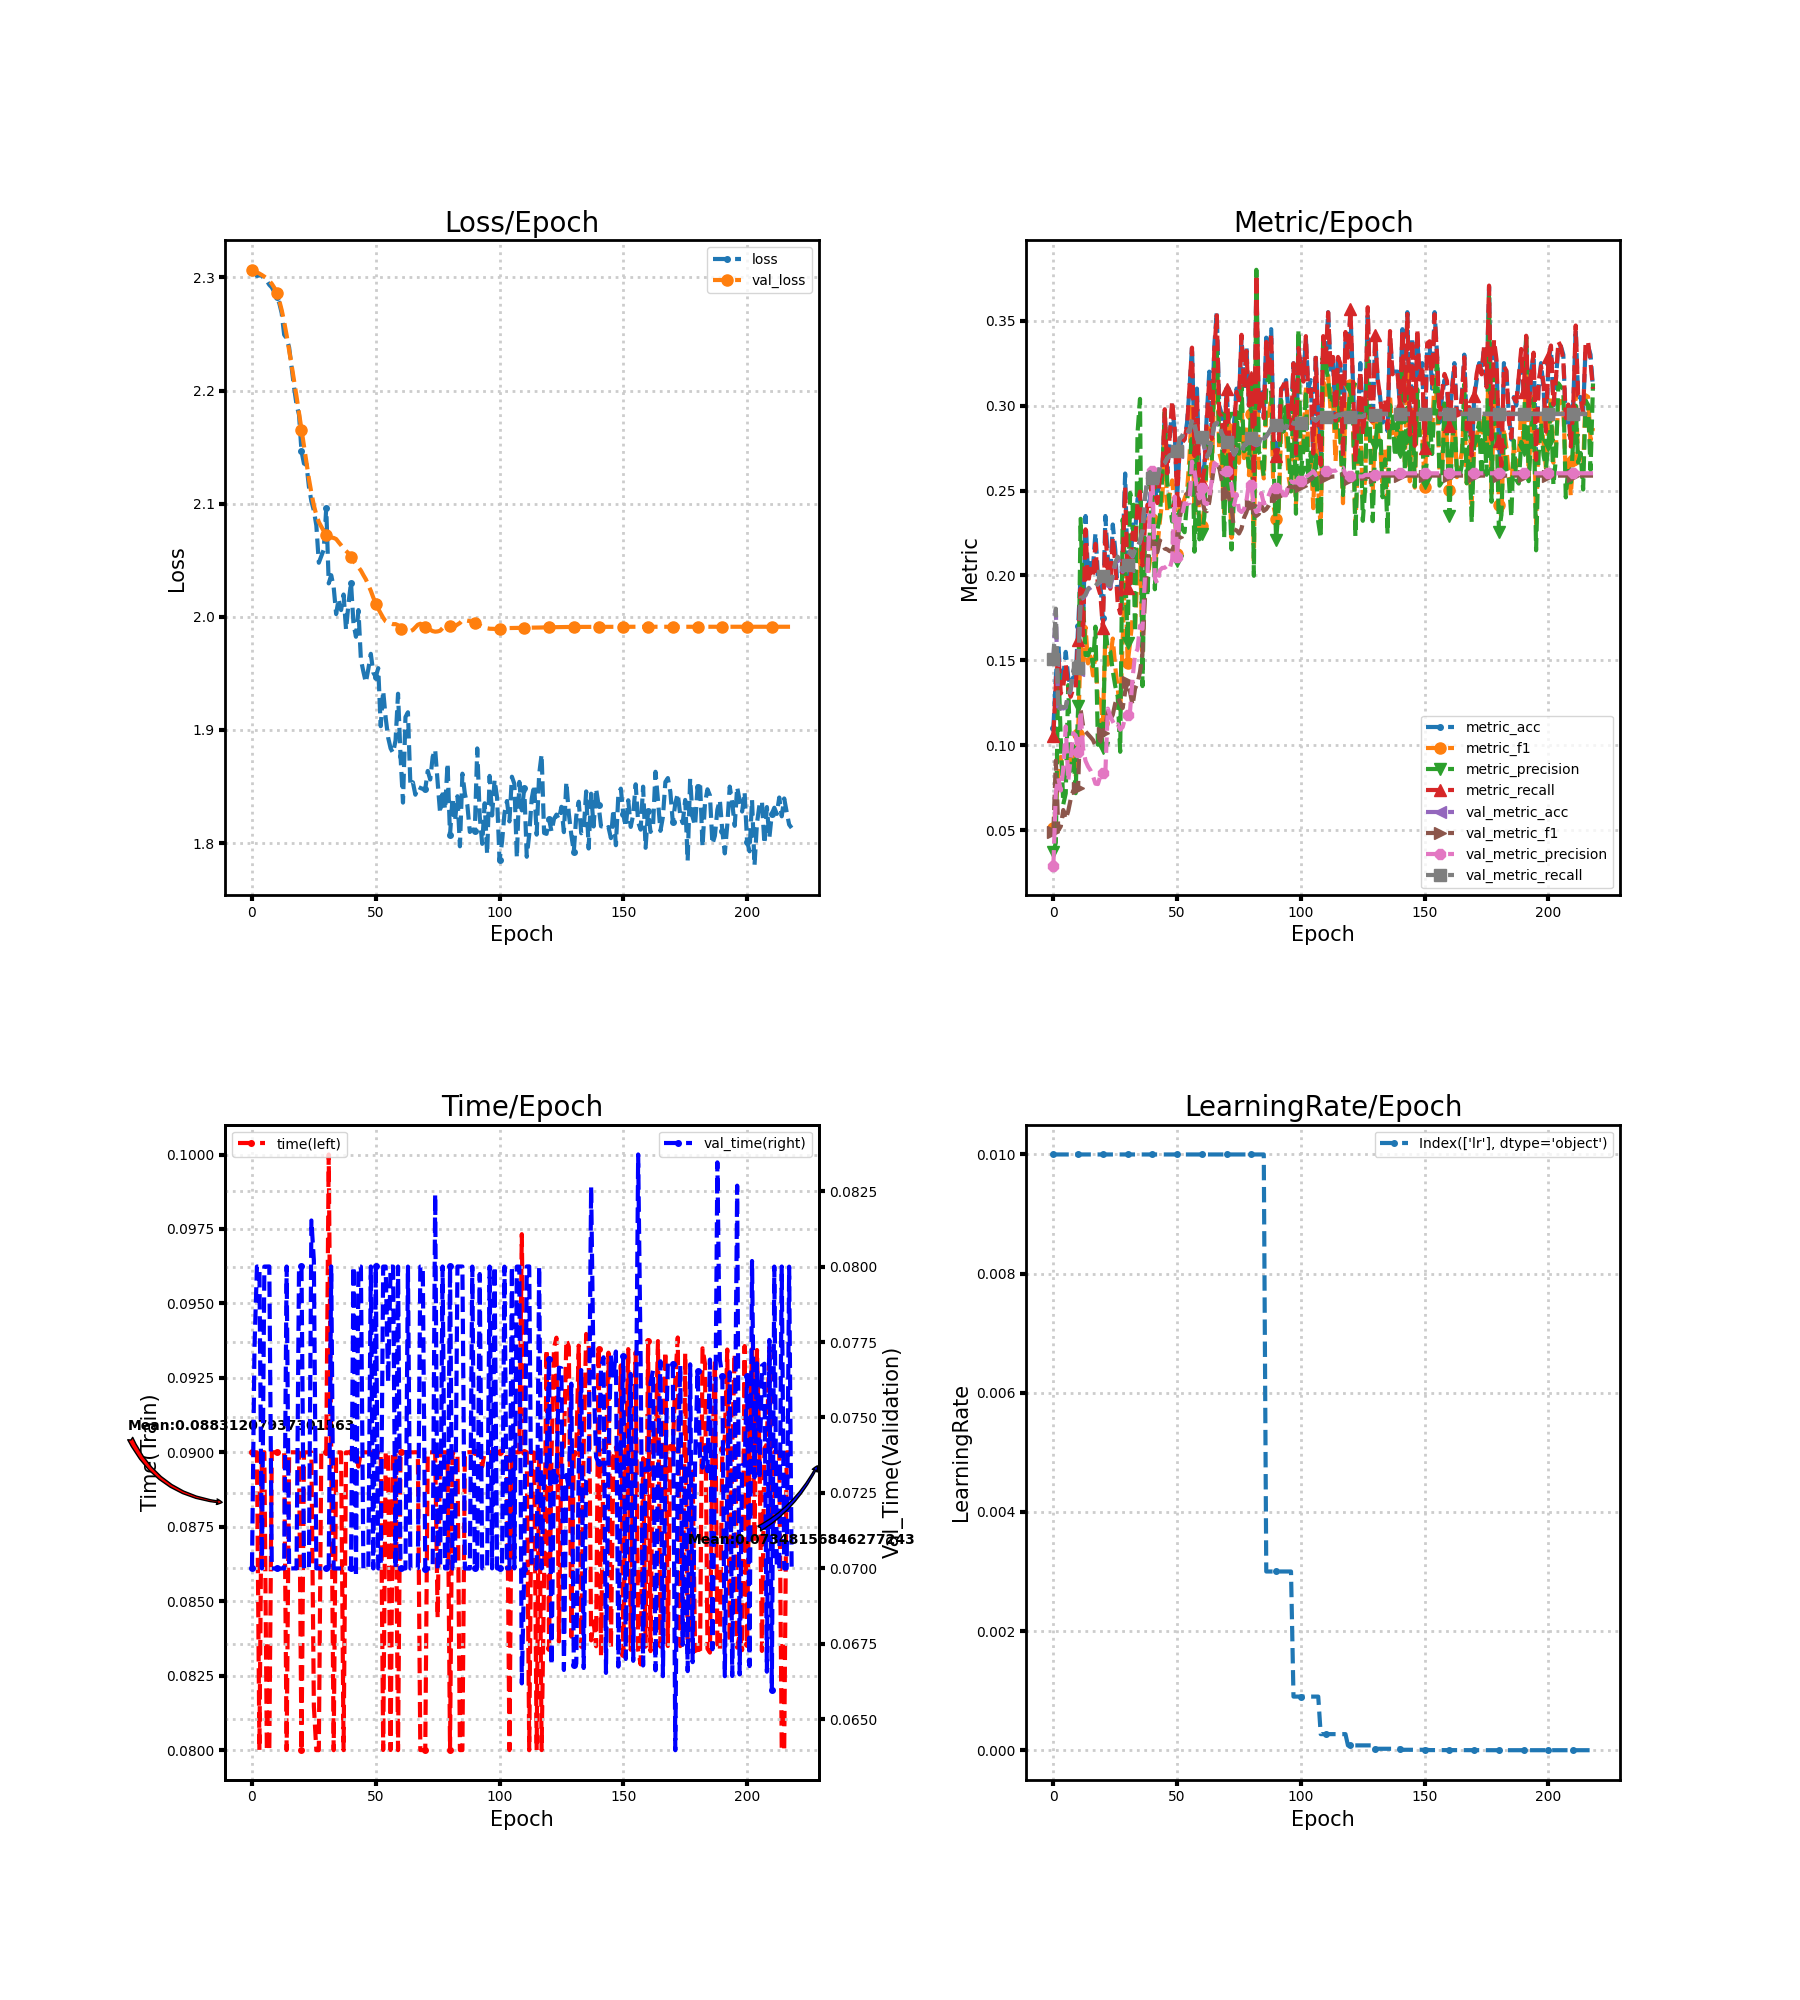

The data file committed next to this chart (first rows):
loss, metric_acc, metric_f1, metric_precision, metric_recall, time, lr, val_loss, val_metric_acc, val_metric_f1, val_metric_precision, val_metric_recall, val_time
2.307, 0.11, 0.05116, 0.03699, 0.1057, 0.09, 0.01, 2.307, 0.15, 0.04882, 0.02922, 0.1506, 0.07003
2.305, 0.14, 0.06334, 0.04272, 0.1355, 0.09, 0.01, 2.306, 0.1794, 0.09095, 0.07231, 0.1804, 0.07728
2.301, 0.16, 0.08241, 0.1485, 0.1545, 0.09, 0.01, 2.305, 0.1194, 0.04987, 0.08082, 0.1201, 0.08
2.302, 0.135, 0.09318, 0.1032, 0.1305, 0.08, 0.01, 2.303, 0.1222, 0.05231, 0.07339, 0.1229, 0.08
2.302, 0.14, 0.08142, 0.06523, 0.1345, 0.09, 0.01, 2.302, 0.1217, 0.06189, 0.08625, 0.1223, 0.07
2.298, 0.155, 0.08269, 0.07167, 0.1476, 0.09, 0.01, 2.301, 0.1222, 0.0565, 0.1111, 0.1229, 0.08
2.297, 0.14, 0.09375, 0.1354, 0.1336, 0.08, 0.01, 2.299, 0.1294, 0.06122, 0.0791, 0.1302, 0.08
2.294, 0.135, 0.08487, 0.08498, 0.1286, 0.08, 0.01, 2.297, 0.1322, 0.06833, 0.09205, 0.133, 0.08
2.291, 0.14, 0.0962, 0.09973, 0.1333, 0.09, 0.01, 2.294, 0.1428, 0.0732, 0.1072, 0.1436, 0.07
2.287, 0.14, 0.08079, 0.07181, 0.1333, 0.09, 0.01, 2.291, 0.1483, 0.07433, 0.1058, 0.1492, 0.07
2.283, 0.17, 0.1069, 0.1231, 0.1621, 0.09, 0.01, 2.286, 0.1444, 0.07514, 0.09613, 0.1453, 0.07
2.278, 0.2, 0.1589, 0.2333, 0.1921, 0.09, 0.01, 2.28, 0.1861, 0.1213, 0.1203, 0.1868, 0.06999
2.268, 0.17, 0.1469, 0.1847, 0.1648, 0.09, 0.01, 2.271, 0.1867, 0.1114, 0.09815, 0.1872, 0.07
2.249, 0.235, 0.1696, 0.1532, 0.2271, 0.09, 0.01, 2.261, 0.1883, 0.1081, 0.09077, 0.1889, 0.07
2.246, 0.2, 0.1482, 0.153, 0.1952, 0.08, 0.01, 2.249, 0.1917, 0.1065, 0.08753, 0.1922, 0.08
2.238, 0.21, 0.1523, 0.1566, 0.2038, 0.09, 0.01, 2.236, 0.1928, 0.1049, 0.08525, 0.1933, 0.07
2.221, 0.205, 0.1411, 0.1466, 0.199, 0.09, 0.01, 2.223, 0.1939, 0.1031, 0.08192, 0.1944, 0.07
2.203, 0.225, 0.1532, 0.1698, 0.2186, 0.09, 0.01, 2.209, 0.1933, 0.09984, 0.0774, 0.1939, 0.07
2.188, 0.2, 0.1259, 0.1003, 0.1933, 0.09, 0.01, 2.195, 0.195, 0.1006, 0.07718, 0.1956, 0.07
2.179, 0.195, 0.1295, 0.112, 0.1886, 0.08999, 0.01, 2.18, 0.1961, 0.1024, 0.08215, 0.1967, 0.08
2.146, 0.175, 0.1129, 0.09817, 0.1688, 0.08, 0.01, 2.165, 0.1989, 0.1072, 0.08387, 0.1995, 0.08
2.135, 0.235, 0.1649, 0.1688, 0.2271, 0.09, 0.01, 2.15, 0.1994, 0.1108, 0.08382, 0.2001, 0.07
2.135, 0.21, 0.1475, 0.1565, 0.2031, 0.09, 0.01, 2.136, 0.1939, 0.12, 0.1216, 0.1947, 0.07
2.115, 0.2, 0.1517, 0.1551, 0.1921, 0.09, 0.01, 2.122, 0.1933, 0.1152, 0.1172, 0.1943, 0.07
2.102, 0.23, 0.1628, 0.1437, 0.2224, 0.09, 0.01, 2.109, 0.1994, 0.118, 0.114, 0.2005, 0.08153
2.094, 0.215, 0.1461, 0.1349, 0.2069, 0.08147, 0.01, 2.098, 0.2067, 0.1247, 0.1111, 0.2077, 0.0802
2.081, 0.19, 0.1334, 0.1287, 0.1831, 0.08, 0.01, 2.09, 0.21, 0.1282, 0.1124, 0.211, 0.07
2.048, 0.185, 0.1199, 0.09618, 0.1776, 0.08, 0.01, 2.084, 0.2067, 0.1252, 0.1092, 0.2077, 0.07
2.054, 0.215, 0.1611, 0.233, 0.2084, 0.09, 0.01, 2.08, 0.2022, 0.122, 0.1107, 0.2033, 0.07
2.059, 0.26, 0.2042, 0.2028, 0.2521, 0.09, 0.01, 2.076, 0.2044, 0.1316, 0.1165, 0.2054, 0.07
2.096, 0.2, 0.1484, 0.1602, 0.1926, 0.09, 0.01, 2.072, 0.2056, 0.1375, 0.1176, 0.2063, 0.07
2.03, 0.195, 0.1604, 0.2486, 0.1908, 0.1, 0.01, 2.071, 0.2139, 0.1312, 0.1206, 0.2146, 0.07
2.037, 0.23, 0.1749, 0.2421, 0.2251, 0.09, 0.01, 2.07, 0.2111, 0.1235, 0.1394, 0.2118, 0.08
2.026, 0.225, 0.1703, 0.1665, 0.2184, 0.08, 0.01, 2.07, 0.215, 0.1334, 0.1536, 0.2155, 0.07
2.002, 0.245, 0.2017, 0.284, 0.2421, 0.09, 0.01, 2.069, 0.2161, 0.1366, 0.1566, 0.2166, 0.07
2.016, 0.25, 0.2153, 0.3039, 0.2493, 0.09, 0.01, 2.066, 0.22, 0.1433, 0.1704, 0.2204, 0.07
2.006, 0.21, 0.1553, 0.1349, 0.2058, 0.09, 0.01, 2.063, 0.2261, 0.1543, 0.1685, 0.2265, 0.07
2.02, 0.235, 0.1981, 0.2221, 0.2291, 0.08, 0.01, 2.06, 0.2456, 0.1867, 0.1993, 0.2458, 0.07
1.989, 0.24, 0.1976, 0.1876, 0.2416, 0.09, 0.01, 2.058, 0.2561, 0.2074, 0.1995, 0.2564, 0.07
2.012, 0.245, 0.2088, 0.2261, 0.2409, 0.09, 0.01, 2.056, 0.2606, 0.2214, 0.2392, 0.2609, 0.07
2.03, 0.26, 0.233, 0.2511, 0.2599, 0.09, 0.01, 2.053, 0.2572, 0.2188, 0.2613, 0.2576, 0.07
1.994, 0.25, 0.2083, 0.1919, 0.2484, 0.09, 0.01, 2.05, 0.2578, 0.2168, 0.1984, 0.2581, 0.08
1.982, 0.245, 0.2164, 0.2267, 0.2426, 0.09, 0.01, 2.047, 0.2544, 0.2137, 0.1952, 0.2547, 0.06972
2.006, 0.26, 0.2316, 0.2343, 0.2571, 0.08952, 0.01, 2.044, 0.2644, 0.2206, 0.2031, 0.2647, 0.08
1.962, 0.26, 0.2441, 0.2583, 0.2604, 0.09, 0.01, 2.041, 0.265, 0.2193, 0.2044, 0.2653, 0.08
1.952, 0.295, 0.2842, 0.2964, 0.2979, 0.09, 0.01, 2.037, 0.2661, 0.2158, 0.2045, 0.2664, 0.07
1.942, 0.26, 0.2372, 0.2551, 0.2601, 0.09, 0.01, 2.033, 0.2689, 0.2153, 0.2057, 0.2691, 0.07
1.954, 0.28, 0.2476, 0.2416, 0.2823, 0.09, 0.01, 2.028, 0.2706, 0.2143, 0.2042, 0.2708, 0.07
1.967, 0.3, 0.2559, 0.2318, 0.3029, 0.09, 0.01, 2.023, 0.2711, 0.2148, 0.2094, 0.2713, 0.08
1.951, 0.285, 0.241, 0.2453, 0.2863, 0.09, 0.01, 2.017, 0.2722, 0.2186, 0.2464, 0.2724, 0.07
1.947, 0.245, 0.2128, 0.2084, 0.2443, 0.09, 0.01, 2.012, 0.2728, 0.2229, 0.2111, 0.273, 0.08
1.955, 0.275, 0.2429, 0.2379, 0.2754, 0.09, 0.01, 2.007, 0.2806, 0.2346, 0.2353, 0.2808, 0.07
1.903, 0.28, 0.241, 0.2274, 0.2779, 0.09, 0.01, 2.003, 0.2817, 0.2394, 0.2352, 0.2819, 0.07
1.935, 0.28, 0.2453, 0.2254, 0.2804, 0.08, 0.01, 1.999, 0.2856, 0.2462, 0.2426, 0.2859, 0.08
1.911, 0.29, 0.2492, 0.2439, 0.2881, 0.09, 0.01, 1.996, 0.285, 0.2482, 0.242, 0.2853, 0.08
1.893, 0.31, 0.2701, 0.2568, 0.3114, 0.09, 0.01, 1.995, 0.2844, 0.2503, 0.2427, 0.2848, 0.07617
1.884, 0.335, 0.3016, 0.2894, 0.3341, 0.08, 0.01, 1.994, 0.2917, 0.2626, 0.2671, 0.2921, 0.08
1.88, 0.275, 0.235, 0.214, 0.2704, 0.09, 0.01, 1.993, 0.2894, 0.2593, 0.2619, 0.2899, 0.08
1.891, 0.31, 0.2815, 0.2769, 0.3061, 0.09, 0.01, 1.994, 0.2806, 0.2486, 0.2513, 0.2811, 0.07
1.932, 0.26, 0.2263, 0.2212, 0.2543, 0.08, 0.01, 1.993, 0.2778, 0.2429, 0.2453, 0.2783, 0.08
... 159 more rows
